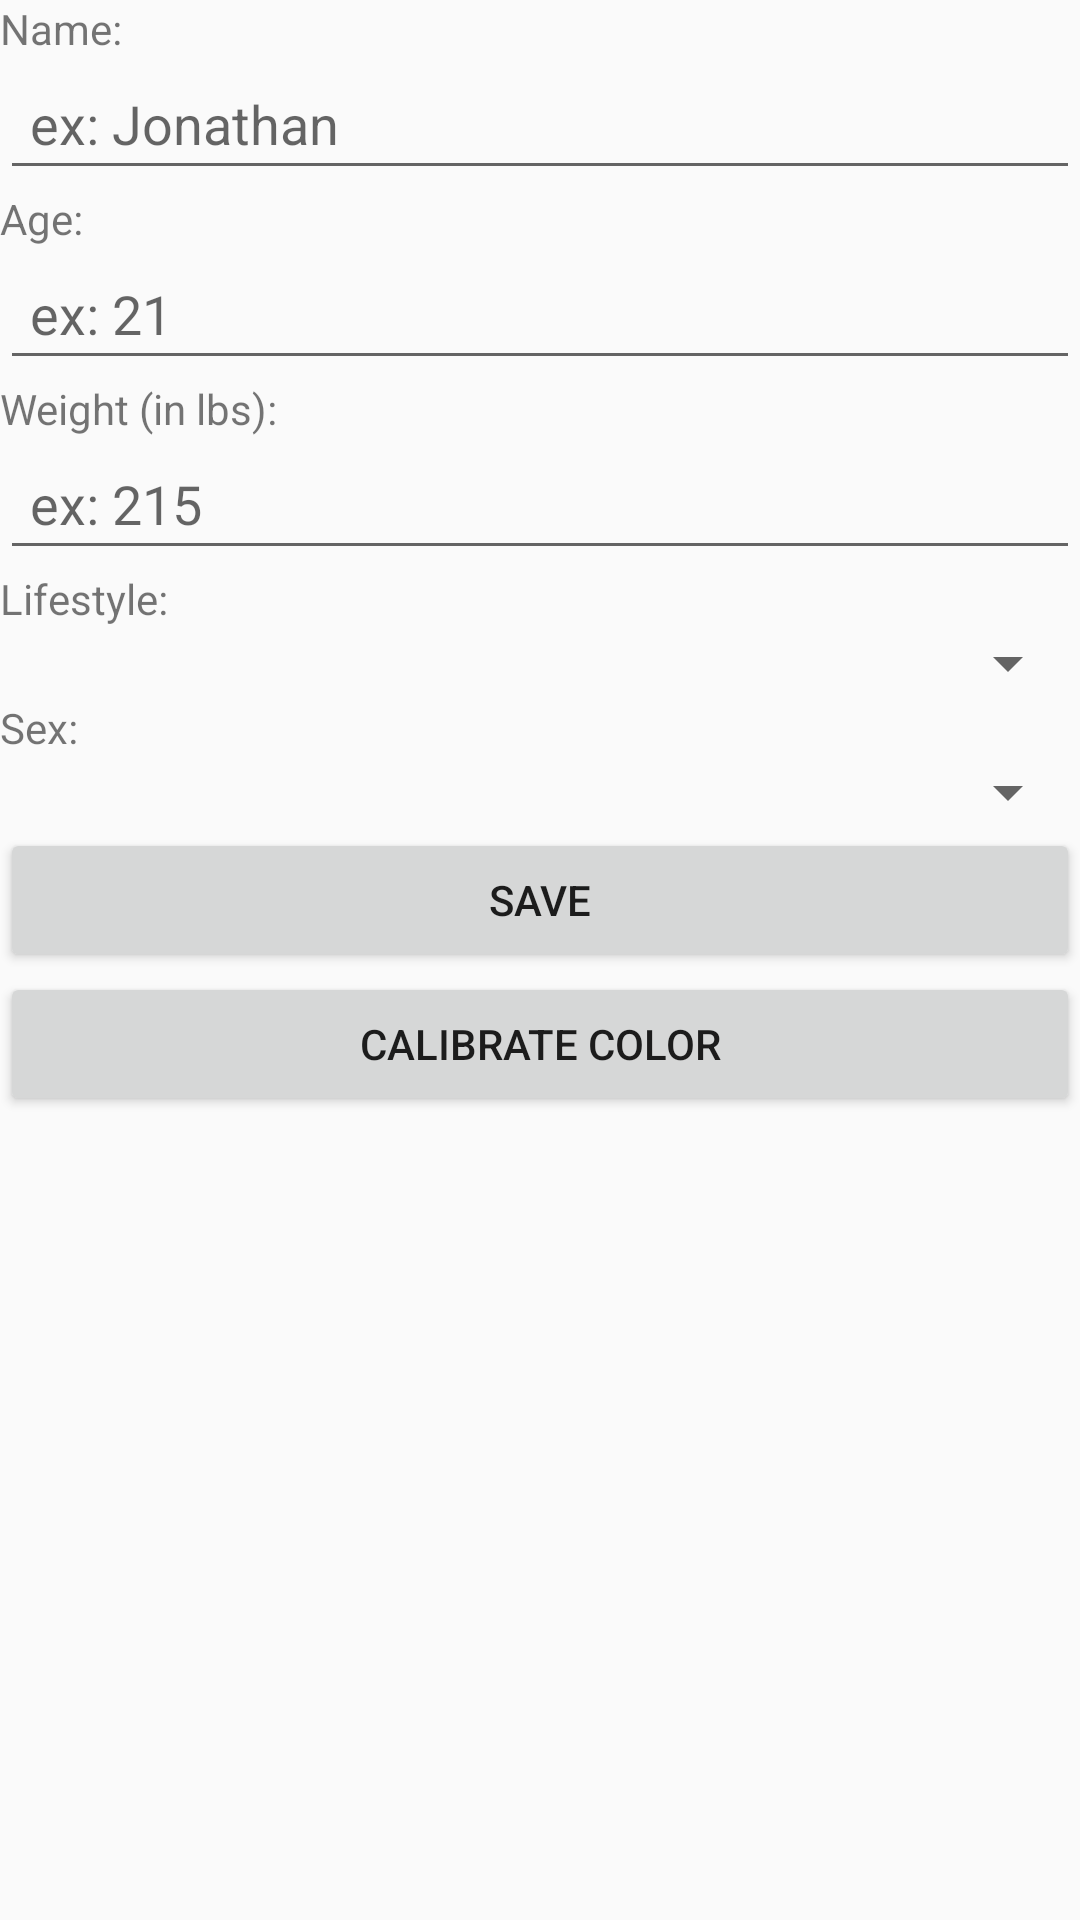

The Android layout XML behind this screen, and the referenced resources:
<!-- AndroidManifest.xml: application theme Theme.DrinkingBuddyApplication -->
<!-- res/layout/fragment_profile.xml -->
<?xml version="1.0" encoding="utf-8"?>
<FrameLayout xmlns:android="http://schemas.android.com/apk/res/android"
    xmlns:tools="http://schemas.android.com/tools"
    xmlns:app="http://schemas.android.com/apk/res-auto"

    android:layout_width="match_parent"
    android:layout_height="match_parent"
    tools:context=".Profile">

    
    <TextView
        android:id="@+id/text_profile"
        android:layout_width="match_parent"
        android:layout_height="wrap_content"
        android:layout_marginStart="8dp"
        android:layout_marginTop="8dp"
        android:layout_marginEnd="8dp"
        android:textAlignment="center"
        android:textSize="20sp"
        app:layout_constraintBottom_toBottomOf="parent"
        app:layout_constraintEnd_toEndOf="parent"
        app:layout_constraintStart_toStartOf="parent"
        app:layout_constraintTop_toTopOf="parent" />
    <LinearLayout
        android:layout_width="match_parent"
        android:layout_height="match_parent"
        android:orientation="vertical">

        <TextView
            android:layout_width="match_parent"
            android:layout_height="wrap_content"
            android:text="Name:" />

        <EditText
            android:id="@+id/editTextName"
            android:layout_width="match_parent"
            android:layout_height="wrap_content"
            android:layout_gravity="center_horizontal"
            android:ems="10"
            android:inputType="textPersonName"
            android:padding="10dp"
            android:hint="ex: Jonathan" />

        <TextView
            android:layout_width="match_parent"
            android:layout_height="wrap_content"
            android:text="Age:" />

        <EditText
            android:id="@+id/editTextAge"
            android:layout_width="match_parent"
            android:layout_height="wrap_content"
            android:ems="10"
            android:inputType="number"
            android:padding="10dp"
            android:hint="ex: 21" />

        <TextView
            android:layout_width="match_parent"
            android:layout_height="wrap_content"
            android:text="Weight (in lbs):" />

        <EditText
            android:id="@+id/editTextWeight"
            android:layout_width="match_parent"
            android:layout_height="wrap_content"
            android:ems="10"
            android:inputType="number"
            android:padding="10dp"
            android:hint="ex: 215" />
        <TextView
            android:layout_width="match_parent"
            android:layout_height="wrap_content"
            android:text="Lifestyle:"/>

        <Spinner
            android:id="@+id/lifestyle"
            android:layout_width="match_parent"
            android:layout_height="wrap_content"
            android:padding="10dp"/>

        <TextView
            android:layout_width="match_parent"
            android:layout_height="wrap_content"
            android:text="Sex:"/>
        <Spinner
            android:id="@+id/sex"
            android:layout_width="match_parent"
            android:layout_height="wrap_content"
            android:padding="10dp"/>

        <Button
            android:id="@+id/saveButton"
            android:layout_width="match_parent"
            android:layout_height="wrap_content"
            android:layout_gravity="bottom"
            android:text="Save" />

        <Button
            android:id="@+id/calibrateColorButton"
            android:layout_width="match_parent"
            android:layout_height="wrap_content"
            android:layout_gravity="bottom"
            android:text="Calibrate Color" />
    </LinearLayout>
</FrameLayout>
<!-- resources referenced by this layout -->
<resources>
  <style name="Theme.DrinkingBuddyApplication" parent="Theme.AppCompat.Light.DarkActionBar">
          
          <item name="colorPrimary">@color/purple_500</item>
          <item name="colorPrimaryDark">@color/purple_700</item>
          <item name="colorAccent">@color/teal_200</item>
          
      </style>
  <!-- not gathered from this repository: default colours our renderer supplied (Android Studio template values) -->
  <color name="purple_500">#FF6200EE</color>
  <color name="purple_700">#FF3700B3</color>
  <color name="teal_200">#FF03DAC5</color>
</resources>
